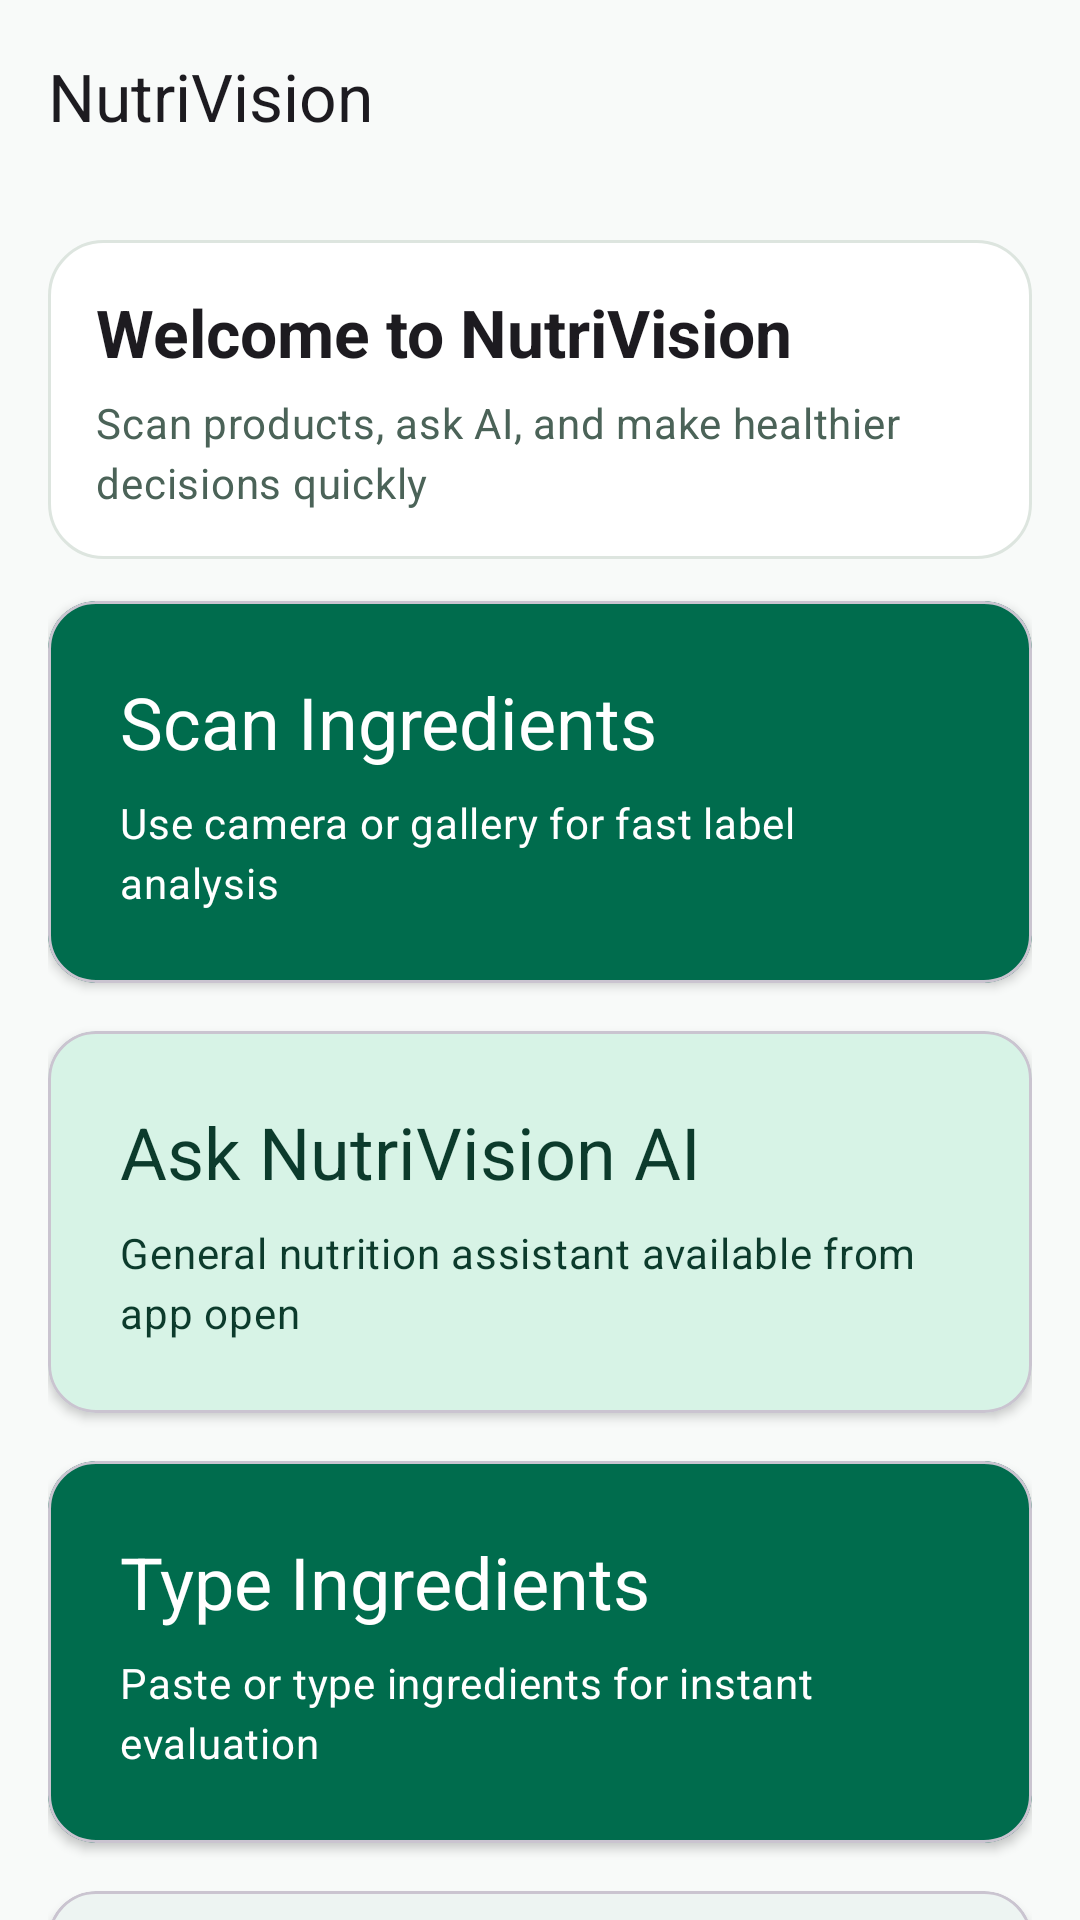

Here is an Android app screen rendered from its layout file. Give the layout XML and the strings, colors and styles it references.
<!-- AndroidManifest.xml: application theme Theme.NutriVision -->
<!-- res/layout/fragment_home.xml -->
<?xml version="1.0" encoding="utf-8"?>
<androidx.coordinatorlayout.widget.CoordinatorLayout
    xmlns:android="http://schemas.android.com/apk/res/android"
    xmlns:app="http://schemas.android.com/apk/res-auto"
    android:layout_width="match_parent"
    android:layout_height="match_parent"
    android:background="@color/md_theme_light_background">

    <com.google.android.material.appbar.AppBarLayout
        android:layout_width="match_parent"
        android:layout_height="wrap_content"
        android:background="@color/md_theme_light_background">

        <com.google.android.material.appbar.MaterialToolbar
            android:id="@+id/topAppBar"
            android:layout_width="match_parent"
            android:layout_height="?attr/actionBarSize"
            app:title="NutriVision"
            app:titleTextAppearance="@style/TextAppearance.Material3.TitleLarge" />
    </com.google.android.material.appbar.AppBarLayout>

    <androidx.core.widget.NestedScrollView
        android:layout_width="match_parent"
        android:layout_height="match_parent"
        app:layout_behavior="@string/appbar_scrolling_view_behavior">

        <LinearLayout
            android:layout_width="match_parent"
            android:layout_height="wrap_content"
            android:orientation="vertical"
            android:padding="16dp">

            <LinearLayout
                android:layout_width="match_parent"
                android:layout_height="wrap_content"
                android:background="@drawable/bg_section_card"
                android:orientation="vertical"
                android:padding="16dp"
                android:layout_marginBottom="14dp">

                <TextView
                    android:layout_width="wrap_content"
                    android:layout_height="wrap_content"
                    android:text="Welcome to NutriVision"
                    android:textAppearance="@style/TextAppearance.Material3.TitleLarge"
                    android:textStyle="bold" />

                <TextView
                    android:layout_width="wrap_content"
                    android:layout_height="wrap_content"
                    android:text="Scan products, ask AI, and make healthier decisions quickly"
                    android:textAppearance="@style/TextAppearance.Material3.BodyMedium"
                    android:textColor="@color/md_theme_light_secondary"
                    android:layout_marginTop="6dp" />
            </LinearLayout>

            
            <com.google.android.material.card.MaterialCardView
                android:id="@+id/cardScanImage"
                android:layout_width="match_parent"
                android:layout_height="wrap_content"
                app:cardCornerRadius="16dp"
                app:cardElevation="2dp"
                app:cardBackgroundColor="@color/md_theme_light_primary">

                <LinearLayout
                    android:layout_width="match_parent"
                    android:layout_height="wrap_content"
                    android:padding="24dp"
                    android:orientation="vertical">

                    <TextView
                        android:layout_width="wrap_content"
                        android:layout_height="wrap_content"
                        android:text="Scan Ingredients"
                        android:textColor="@color/white"
                        android:textAppearance="@style/TextAppearance.Material3.HeadlineSmall" />

                    <TextView
                        android:layout_width="wrap_content"
                        android:layout_height="wrap_content"
                        android:text="Use camera or gallery for fast label analysis"
                        android:textColor="@color/white"
                        android:textAppearance="@style/TextAppearance.Material3.BodyMedium"
                        android:layout_marginTop="8dp" />
                </LinearLayout>
            </com.google.android.material.card.MaterialCardView>

            <com.google.android.material.card.MaterialCardView
                android:id="@+id/cardAskAi"
                android:layout_width="match_parent"
                android:layout_height="wrap_content"
                android:layout_marginTop="16dp"
                app:cardCornerRadius="16dp"
                app:cardElevation="2dp"
                app:cardBackgroundColor="@color/md_theme_light_secondaryContainer">

                <LinearLayout
                    android:layout_width="match_parent"
                    android:layout_height="wrap_content"
                    android:padding="24dp"
                    android:orientation="vertical">

                    <TextView
                        android:layout_width="wrap_content"
                        android:layout_height="wrap_content"
                        android:text="Ask NutriVision AI"
                        android:textColor="@color/md_theme_light_onSecondaryContainer"
                        android:textAppearance="@style/TextAppearance.Material3.HeadlineSmall" />

                    <TextView
                        android:layout_width="wrap_content"
                        android:layout_height="wrap_content"
                        android:layout_marginTop="8dp"
                        android:text="General nutrition assistant available from app open"
                        android:textColor="@color/md_theme_light_onSecondaryContainer"
                        android:textAppearance="@style/TextAppearance.Material3.BodyMedium" />
                </LinearLayout>
            </com.google.android.material.card.MaterialCardView>

            <com.google.android.material.card.MaterialCardView
                android:id="@+id/cardTypeIngredients"
                android:layout_width="match_parent"
                android:layout_height="wrap_content"
                android:layout_marginTop="16dp"
                app:cardCornerRadius="16dp"
                app:cardElevation="2dp"
                app:cardBackgroundColor="@color/md_theme_light_primary">

                <LinearLayout
                    android:layout_width="match_parent"
                    android:layout_height="wrap_content"
                    android:padding="24dp"
                    android:orientation="vertical">

                    <TextView
                        android:layout_width="wrap_content"
                        android:layout_height="wrap_content"
                        android:text="Type Ingredients"
                        android:textColor="@color/white"
                        android:textAppearance="@style/TextAppearance.Material3.HeadlineSmall" />

                    <TextView
                        android:layout_width="wrap_content"
                        android:layout_height="wrap_content"
                        android:text="Paste or type ingredients for instant evaluation"
                        android:textColor="@color/white"
                        android:textAppearance="@style/TextAppearance.Material3.BodyMedium"
                        android:layout_marginTop="8dp" />
                </LinearLayout>
            </com.google.android.material.card.MaterialCardView>

            <com.google.android.material.card.MaterialCardView
                android:id="@+id/cardHistory"
                android:layout_width="match_parent"
                android:layout_height="wrap_content"
                android:layout_marginTop="16dp"
                app:cardCornerRadius="16dp"
                app:cardElevation="2dp"
                app:cardBackgroundColor="@color/md_theme_light_surface">

                <LinearLayout
                    android:layout_width="match_parent"
                    android:layout_height="wrap_content"
                    android:padding="20dp"
                    android:orientation="vertical">

                    <TextView
                        android:layout_width="wrap_content"
                        android:layout_height="wrap_content"
                        android:text="History"
                        android:textColor="@color/md_theme_light_onBackground"
                        android:textAppearance="@style/TextAppearance.Material3.TitleLarge"
                        android:textStyle="bold" />

                    <TextView
                        android:layout_width="wrap_content"
                        android:layout_height="wrap_content"
                        android:text="Review previous scans and compare product quality"
                        android:textColor="@color/md_theme_light_secondary"
                        android:textAppearance="@style/TextAppearance.Material3.BodyMedium"
                        android:layout_marginTop="6dp" />
                </LinearLayout>
            </com.google.android.material.card.MaterialCardView>

            <TextView
                android:layout_width="wrap_content"
                android:layout_height="wrap_content"
                android:text="Recent Activity"
                android:textAppearance="@style/TextAppearance.Material3.TitleMedium"
                android:layout_marginTop="24dp"
                android:layout_marginBottom="16dp" />

            
            <androidx.recyclerview.widget.RecyclerView
                android:id="@+id/rvRecentActivity"
                android:layout_width="match_parent"
                android:layout_height="wrap_content"
                android:nestedScrollingEnabled="false" />

        </LinearLayout>
    </androidx.core.widget.NestedScrollView>

</androidx.coordinatorlayout.widget.CoordinatorLayout>
<!-- resources referenced by this layout -->
<resources>
  <color name="md_theme_light_background">#F8FAF9</color>
  <color name="md_theme_light_onBackground">#1A1C1B</color>
  <color name="md_theme_light_onSecondaryContainer">#0C3B2C</color>
  <color name="md_theme_light_primary">#006C4D</color>
  <color name="md_theme_light_secondary">#4B6358</color>
  <color name="md_theme_light_secondaryContainer">#D7F3E6</color>
  <color name="md_theme_light_surface">#FFFFFF</color>
  <color name="white">#FFFFFFFF</color>
  <!-- drawable bg_section_card (drawable) -->
  <?xml version="1.0" encoding="utf-8"?>
  <shape xmlns:android="http://schemas.android.com/apk/res/android" android:shape="rectangle">
      <solid android:color="@color/md_theme_light_surface" />
      <corners android:radius="18dp" />
      <stroke android:width="1dp" android:color="#DDE5DF" />
  </shape>
  <style name="Theme.NutriVision" parent="Theme.Material3.DayNight.NoActionBar">
          <item name="colorPrimary">@color/md_theme_light_primary</item>
          <item name="colorSurface">@color/md_theme_light_surface</item>
          <item name="colorError">@color/md_theme_light_error</item>
  
          <item name="android:statusBarColor">@android:color/transparent</item>
          <item name="android:windowBackground">@color/md_theme_light_background</item>
      </style>
  <color name="md_theme_light_error">#BA1A1A</color>
</resources>
